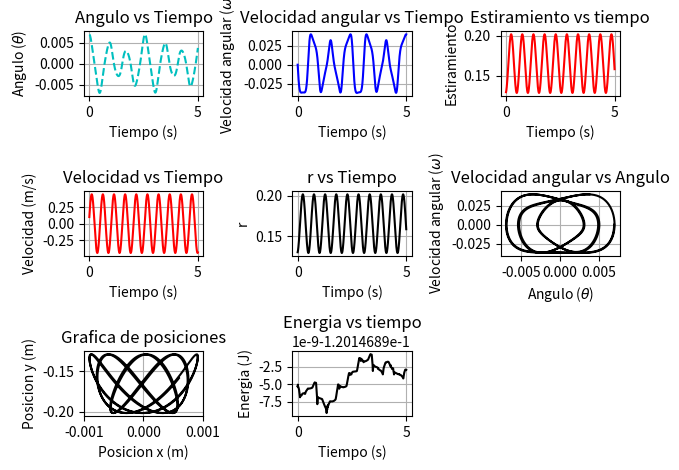

Here is the Python script that generated this plot:
import numpy as np
import matplotlib.pyplot as plt
import scipy.integrate as integrate



# Constantes
g = 9.8
lo = 0.1
k = 15
m = 0.1


# Intervalo de tiempo
dt = 0.001
t = np.arange (0.0,5, dt)

# Condiciones iniciales
r = 0.13                # state[0]  ; vector r
# si es negativo sale invertido, si es positivo sale en orden
v = 0.1                # state[1]  ; derivada del r , vector radial
th1 = 0.4*np.pi/180     # state[2]  ; theta
w1 = 0*np.pi/180        # state[3]  ; derivada del theta


#state = np.radians ([th1,w1]) # Transforma en radianes a los elementos de esta lista
state = [r,v,th1,w1]
#       [0,1, 2, 3]

# Funcion
def derivs (state,t):
    dydx = np.zeros_like(state)
    dydx[0] = state[1]     # derivada de la posicion
    dydx[1] = (state[0]*(state[3]**2)) + (g*np.cos(state[2])) - ((k*(state[0] - lo))/m) # EDO de la posicion
    dydx[2] = state[3] # Derivada del angulo 
    dydx[3] = (-2*(state[1]*state[3]/state[0])) - ((g*np.sin(state[2]))/state[0]) # segunda derivada del angulo
    return dydx



y = integrate.odeint(derivs , state ,t)


x1 = y[:,0]*np.sin(y[:,2])
y1 = -y[:,0]*np.cos(y[:,2])

# Energia 

# Energia cinetica
Ek = m*(y[:,1]**2 + (y[:,0]**2)*(y[:,3]**2))/2
# Energia potencial
Ep = -(m*g*y[:,0]*np.cos(y[:,2])) + (k*(y[:,0]-lo)**2)/2

# Energia total
E = Ek + Ep

plt.subplot(3,3,1)
plt.plot(t,y[:,2],'--c')
plt.xlabel('Tiempo (s)')
plt.ylabel(r'Angulo ($\theta$)')
plt.title('Angulo vs Tiempo')
plt.grid()


plt.subplot(3,3,2)
plt.plot(t,y[:,3],'-b')
plt.xlabel('Tiempo (s)')
plt.ylabel(r'Velocidad angular ($\omega$)')
plt.title('Velocidad angular vs Tiempo')
plt.grid()

plt.subplot(3,3,3)
plt.plot(t,y[:,0],'r')
plt.xlabel('Tiempo (s)')
plt.ylabel('Estiramiento')
plt.title('Estiramiento vs tiempo')
plt.grid()

plt.subplot(3,3,4)
plt.plot(t,y[:,1],'r')
plt.xlabel('Tiempo (s)')
plt.ylabel('Velocidad (m/s)')
plt.title('Velocidad vs Tiempo')
plt.grid()

plt.subplot(3,3,5)
plt.plot(t,y[:,0],'black')
plt.xlabel('Timpo (s)')
plt.ylabel('r')
plt.title('r vs Tiempo')
plt.grid()


plt.subplot(3,3,6)
plt.plot(y[:,2],y[:,3],'black')
plt.xlabel(r'Angulo ($\theta$)')
plt.ylabel(r'Velocidad angular ($\omega$)')
plt.title('Velocidad angular vs Angulo')
plt.grid()

plt.subplot(3,3,7)
plt.plot(x1,y1,'black')
plt.xlabel('Posicion x (m)')
plt.ylabel('Posicion y (m)')
plt.title('Grafica de posiciones')
plt.grid()

plt.subplot(3,3,8)
plt.plot(t,E,'black')
plt.xlabel('Tiempo (s)')
plt.ylabel('Energia (J)')
plt.title('Energia vs tiempo')
plt.grid()


plt.tight_layout()
